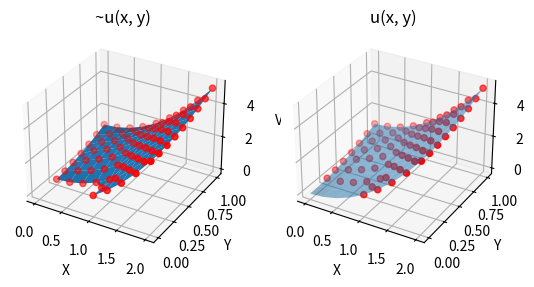

Here is the Python script that generated this plot:
import numpy as np
import matplotlib
import matplotlib.pyplot as plt

def mu(i, j, grid):
    x = i * grid.h
    y = j * grid.k

    if i == 0 and j >= grid.m // 4:
        return y ** 2

    if i == grid.n:
        return y ** 2 + 4

    if j == grid.m // 4 and i <= grid.n // 2:
        return x ** 2 + 1 / 16

    if j == grid.m:
        return x ** 2 + 1

    if i == grid.n // 2 and j < grid.m // 4:
        return y ** 2 + 1

    if j == 0 and i >= grid.n // 2:
        return x ** 2

    if j < grid.m // 4 and i < grid.n // 2:
        return np.nan

    return 0

def f(i, j, grid):
    return 4

def u(x, y):
    return x**2 + y**2

class Grid:
    def __init__(self, w, h, n, m, f, mu, u = None):
        self.width = w
        self.height = h
        self.n = n
        self.m = m
        self.h = w / n
        self.k = h / m
        self.k_sq = self.k ** 2
        self.h_star = 1 / self.h ** 2
        self.k_star = 1 / self.k_sq
        self.a_star = -2 * (self.h_star + self.k_star)
        self.grid = []
        self.f = f
        self.u  = u

        self.x = np.linspace(0, self.width,  self.n + 1)
        self.y = np.linspace(0, self.height, self.m + 1)

        self.X, self.Y  = np.meshgrid(self.x, self.y)

        if u:
            self.uv = np.array(u(np.ravel(self.X), np.ravel(self.Y)))
        
        for j in range(m + 1):
            self.grid.append([0] * (n + 1))
            for i in range(n + 1):
                self.set(i, j, mu(i, j, self))

    def __str__(self):
        return self.grid.__str__()

    def get(self, i, j):
        return self.grid[j][i]

    def set(self, i, j, v):
        self.grid[j][i] = v

    def __update(self, i, j):
        prev = self.get(i, j)
        left  = self.h_star * self.get(i - 1, j)
        right = self.h_star * self.get(i + 1, j)
        up    = self.k_star * self.get(i, j + 1)
        down  = self.k_star * self.get(i, j - 1)
        new   = (-self.f(i, j, self) - left - right - up - down) / self.a_star
        self.set(i, j, new)
        return abs(prev - new)

    def __opt_update(self, i, j):
        prev  = self.get(i, j)
        left  = self.get(i - 1, j)
        right = self.get(i + 1, j)
        up    = self.get(i, j + 1)
        down  = self.get(i, j - 1)
        f     = self.f(i, j, self)
        new   = 0.4 * (f * self.k_sq + 0.25 * (left + right) + (up + down))
        self.set(i, j, new)
        return abs(prev - new)


    def solve(self, precision, max_iterations, optimized = False):
        max_delta = precision + 1
        iterations = 0
        update_function = self.__update
        if optimized:
            update_function = self.__opt_update
        while iterations < max_iterations and max_delta > precision:
            max_delta = -1
            for j in range(1, self.m // 4 + 1):
                for i in range(self.n // 2 + 1, self.n):
                    d = update_function(i, j)
                    if d > max_delta:
                        max_delta = d
            for j in range(self.m // 4 + 1, self.m):
                for i in range(1, self.n):
                    d = update_function(i, j)
                    if d > max_delta:
                        max_delta = d
            iterations += 1
            print(f'i = {iterations}, z = {max_delta}')

        d = None
        if self.u:
            z     = np.ravel(self.grid)
            diffs = np.absolute(np.subtract(z, self.uv))
            d     = max(diffs[~np.isnan(diffs)])
        return iterations, d

    def plot(self):
        fig  = plt.figure()

        ax   = fig.add_subplot(1, 2, 1, projection='3d')

        z    = np.ravel(self.grid)
        Z    = z.reshape(self.X.shape)

        ax.plot_surface(self.X, self.Y, Z, rstride = 1, cstride = 1)     
        ax.scatter(self.X, self.Y, Z, color = 'red')
        ax.set_xlabel('X')
        ax.set_ylabel('Y')
        ax.set_zlabel('V')
        ax.set_title('~u(x, y)')

        if self.u:
            ZN = self.uv.reshape(self.X.shape)
            ax = fig.add_subplot(1, 2, 2, projection='3d')
            ax.scatter(self.X, self.Y, Z, color = 'red')
            ax.plot_surface(self.X, self.Y, ZN, rstride = 1, cstride = 1, alpha = 0.5)     
            ax.set_xlabel('X')
            ax.set_ylabel('Y')
            ax.set_zlabel('V')
            ax.set_title('u(x, y)')


        plt.show()

if __name__ == '__main__':
    grid = Grid(2, 1, 8, 8, f, mu, u)
    iterations, d = grid.solve(1e-14, 1000, True)
    print(f'Solved in {iterations} iterations, delta = {d}')
    # print(grid)
    grid.plot()
